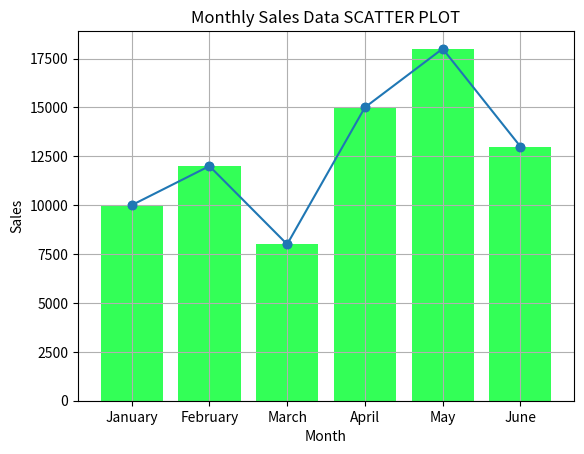

Write the Python code that produced this figure.
import matplotlib.pyplot as plt
months = ['January', 'February', 'March', 'April', 'May', 'June']
sales = [10000, 12000, 8000, 15000, 18000, 13000]
def create_line_plot(months, sales):
    plt.plot(months, sales, marker='o', linestyle='-')
    plt.xlabel('Month')
    plt.ylabel('Sales')
    plt.title('Monthly sales data LINE PLOT')
    plt.grid(True)
    plt.show()
create_line_plot(months,sales)

def create_bar_plot(months, sales):
    colors =['#33FF57']
    plt.bar(months, sales,color=colors)
    plt.xlabel('Month')
    plt.ylabel('Sales')
    plt.title('Monthly Sales Data BAR PLOT')
    plt.grid(True)
    plt.show()
create_bar_plot(months,sales)

def create_scatter_plot(months, sales):
    plt.scatter(months, sales)
    plt.xlabel('Month')
    plt.ylabel('Sales')
    plt.title('Monthly Sales Data SCATTER PLOT')
    plt.grid(True)
    plt.show()
create_scatter_plot(months,sales)
